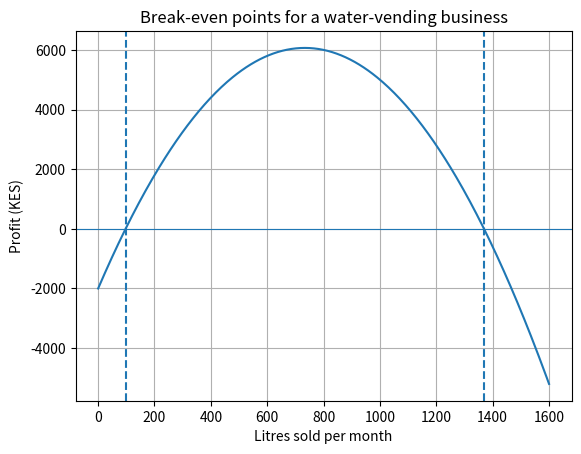

Python code for this plot: (Note: this script raises an exception after producing the figure.)
import numpy as np
from scipy.optimize import root_scalar
import matplotlib.pyplot as plt

# q = litres sold per month (hundreds not needed, plain units)
# Revenue = 30q - 0.005q^2   (price falls slightly at high volume)
# Cost    = 2000 + 8q + 0.01q^2
# Profit  = Revenue - Cost = 22q - 0.015q^2 - 2000
def profit(q):
    return 22*q - 0.015*q**2 - 2000

# Bisection: one root in each bracket
low = root_scalar(profit, bracket=[0, 500], method="bisect", xtol=1e-8)
high = root_scalar(profit, bracket=[1000, 2000], method="bisect", xtol=1e-8)

# Fixed-point for the lower root: q = (2000 + 0.015 q^2) / 22
def g(q):
    return (2000 + 0.015*q**2) / 22

q = 100.0
steps = 0
for _ in range(200):
    q_new = g(q)
    steps += 1
    if abs(q_new - q) < 1e-8:
        q = q_new
        break
    q = q_new

print(f"Lower break-even (bisection): {low.root:.2f} litres")
print(f"Upper break-even (bisection): {high.root:.2f} litres")
print(f"Lower break-even (fixed-point): {q:.2f} litres in {steps} iterations")
print(f"Profit at a sales volume of 700 litres: {profit(700):.2f}")

qs = np.linspace(0, 1600, 400)
plt.plot(qs, profit(qs))
plt.axhline(0, linewidth=0.8)
plt.axvline(low.root, linestyle="--")
plt.axvline(high.root, linestyle="--")
plt.xlabel("Litres sold per month")
plt.ylabel("Profit (KES)")
plt.title("Break-even points for a water-vending business")
plt.grid(True)
plt.savefig("images/task_10_break_even.png", dpi=150)
plt.show()
